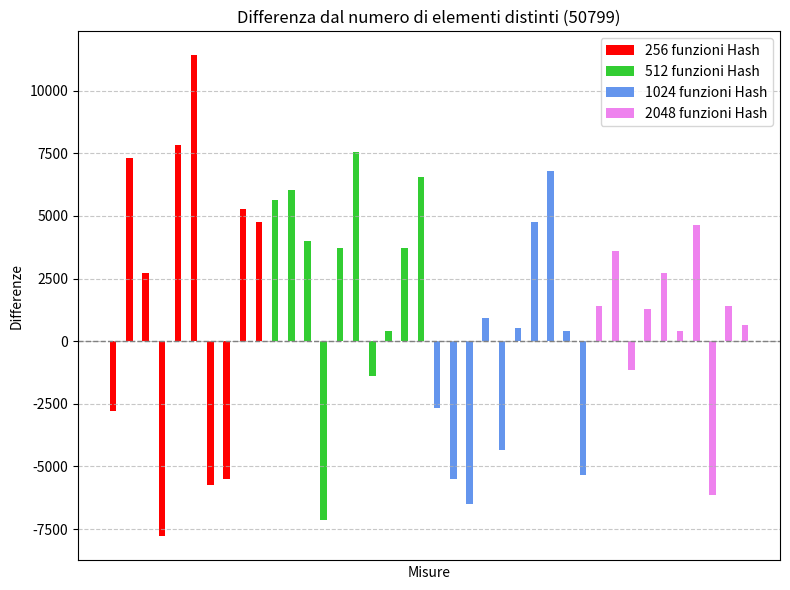

The matplotlib source for this figure:
import matplotlib.pyplot as plt
import numpy as np


distinct = 50799


measurements = [
    48000, 58112, 53504, 43008, 58624, 62208, 45056, 45312, 56080, 55552,
    56448, 56832, 54784, 43648, 54528, 58368, 49408, 51200, 54528, 57344,
    48128, 45312, 44288, 51712, 46464, 51328, 55552, 57600, 51200, 45440,
    52224, 54400, 49664, 52096, 53504, 51200, 55424, 44672, 52224, 51456
    ]


differences = [measurement - distinct for measurement in measurements]


group1_differences = differences[:10]
group2_differences = differences[10:20]
group3_differences = differences[20:30]
group4_differences = differences[30:]



x_labels = [f"Measurement {i+1}" for i in range(len(measurements))]


x_positions = np.arange(len(measurements))

bar_width = 0.35
group_spacing = 0.5


plt.figure(figsize=(8, 6))


plt.bar(x_positions[:10], group1_differences, color='red', label='256 funzioni Hash', width=0.4)
plt.bar(x_positions[10:20], group2_differences, color='limegreen', label='512 funzioni Hash', width=0.4)
plt.bar(x_positions[20:30], group3_differences, color='cornflowerblue', label='1024 funzioni Hash', width=0.4)
plt.bar(x_positions[30:], group4_differences, color='violet', label='2048 funzioni Hash', width=0.4)


plt.xlabel("Misure")
plt.ylabel("Differenze")
plt.title("Differenza dal numero di elementi distinti (50799)")
plt.axhline(0, color='gray', linestyle='--', linewidth=1)  
plt.xticks([], [])
plt.legend()
plt.grid(axis='y', linestyle='--', alpha=0.7)
plt.tight_layout()
plt.show()